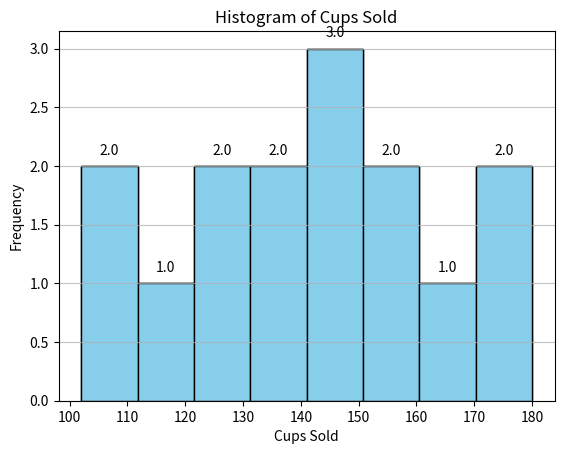

Write Python code to recreate this figure.

import matplotlib.pyplot as plt

# Data from the table
cups_sold_data = [150, 132, 165, 121, 180, 142, 159, 130, 110, 145, 102, 172, 125, 160, 138]  # Extracted the values to a list

# Create a histogram with detailed visual encoding
plt.hist(cups_sold_data, bins=8, color='skyblue', edgecolor='black')

# Adding a grid
plt.grid(axis='y', alpha=0.75)

# Adding a title and labels
plt.title('Histogram of Cups Sold')
plt.xlabel('Cups Sold')
plt.ylabel('Frequency')

# Annotate with the number of cups sold for each bin (to show the detail)
n, bins, patches = plt.hist(cups_sold_data, bins=8, color='skyblue', edgecolor='black')
for i in range(len(patches)):
    plt.text(patches[i].get_x() + patches[i].get_width() / 2, n[i] + 0.1, str(n[i]), fontsize=10, ha='center')

# Show the plot
plt.show()
